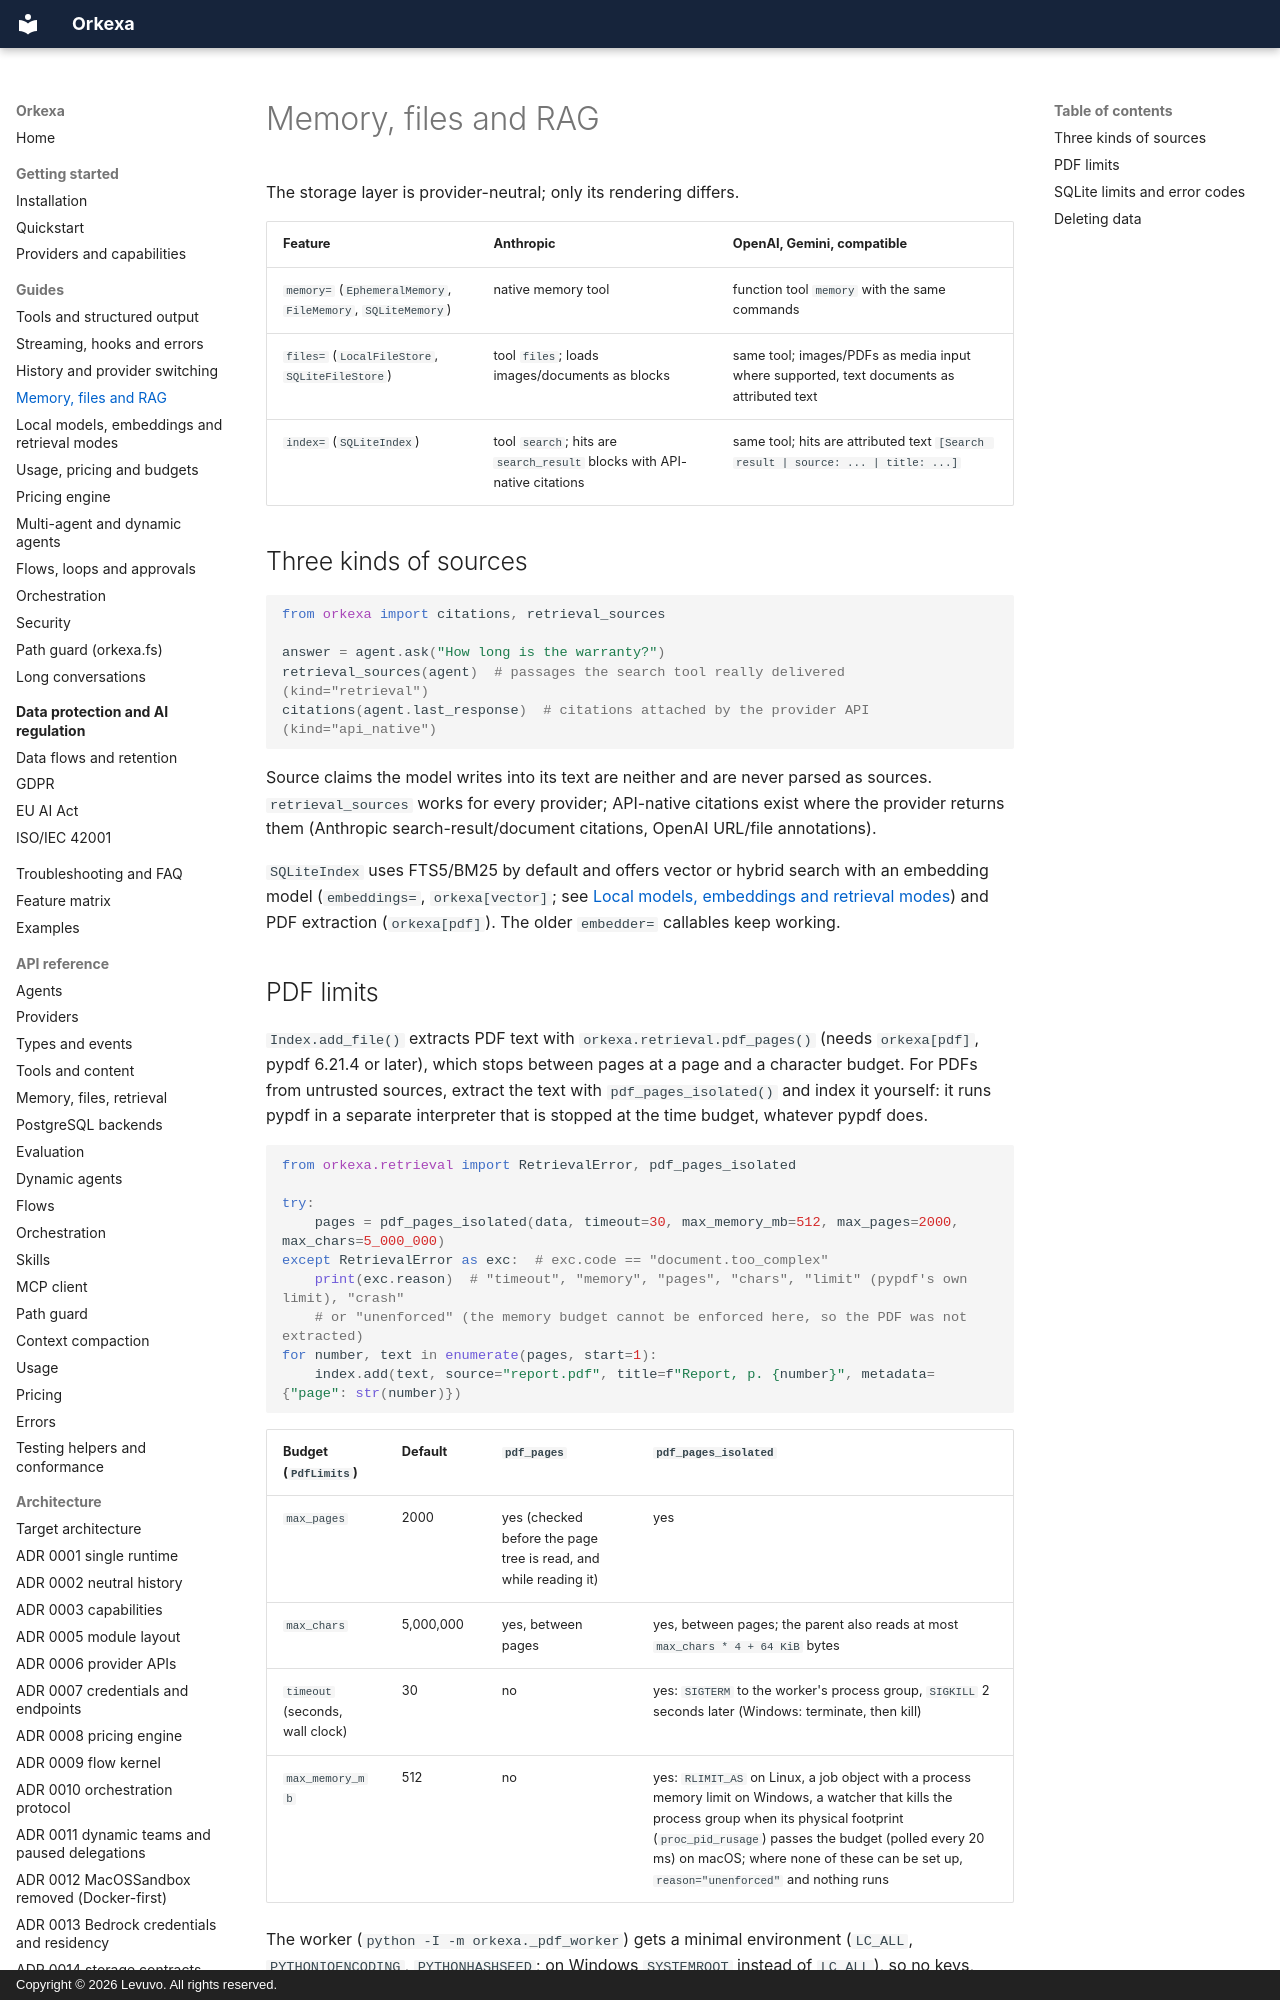

repository: peterkarlhuber/orkexa · page: guides/memory-files-rag/index.html · generator: mkdocs · copyright: Copyright © 2026 Levuvo. All rights reserved.

# Memory, files and RAG

The storage layer is provider-neutral; only its rendering differs.

| Feature | Anthropic | OpenAI, Gemini, compatible |
| --- | --- | --- |
| `memory=` (`EphemeralMemory`, `FileMemory`, `SQLiteMemory`) | native memory tool | function tool `memory` with the same commands |
| `files=` (`LocalFileStore`, `SQLiteFileStore`) | tool `files`; loads images/documents as blocks | same tool; images/PDFs as media input where supported, text documents as attributed text |
| `index=` (`SQLiteIndex`) | tool `search`; hits are `search_result` blocks with API-native citations | same tool; hits are attributed text `[Search result | source: ... | title: ...]` |

## Three kinds of sources

```python
from orkexa import citations, retrieval_sources

answer = agent.ask("How long is the warranty?")
retrieval_sources(agent)  # passages the search tool really delivered (kind="retrieval")
citations(agent.last_response)  # citations attached by the provider API (kind="api_native")
```

Source claims the model writes into its text are neither and are never parsed as
sources. `retrieval_sources` works for every provider; API-native citations exist
where the provider returns them (Anthropic search-result/document citations, OpenAI
URL/file annotations).

`SQLiteIndex` uses FTS5/BM25 by default and offers vector or hybrid search with an embedding model
(`embeddings=`, `orkexa[vector]`; see [Local models, embeddings and retrieval modes](local-models.md))
and PDF extraction (`orkexa[pdf]`). The older `embedder=` callables keep working.
